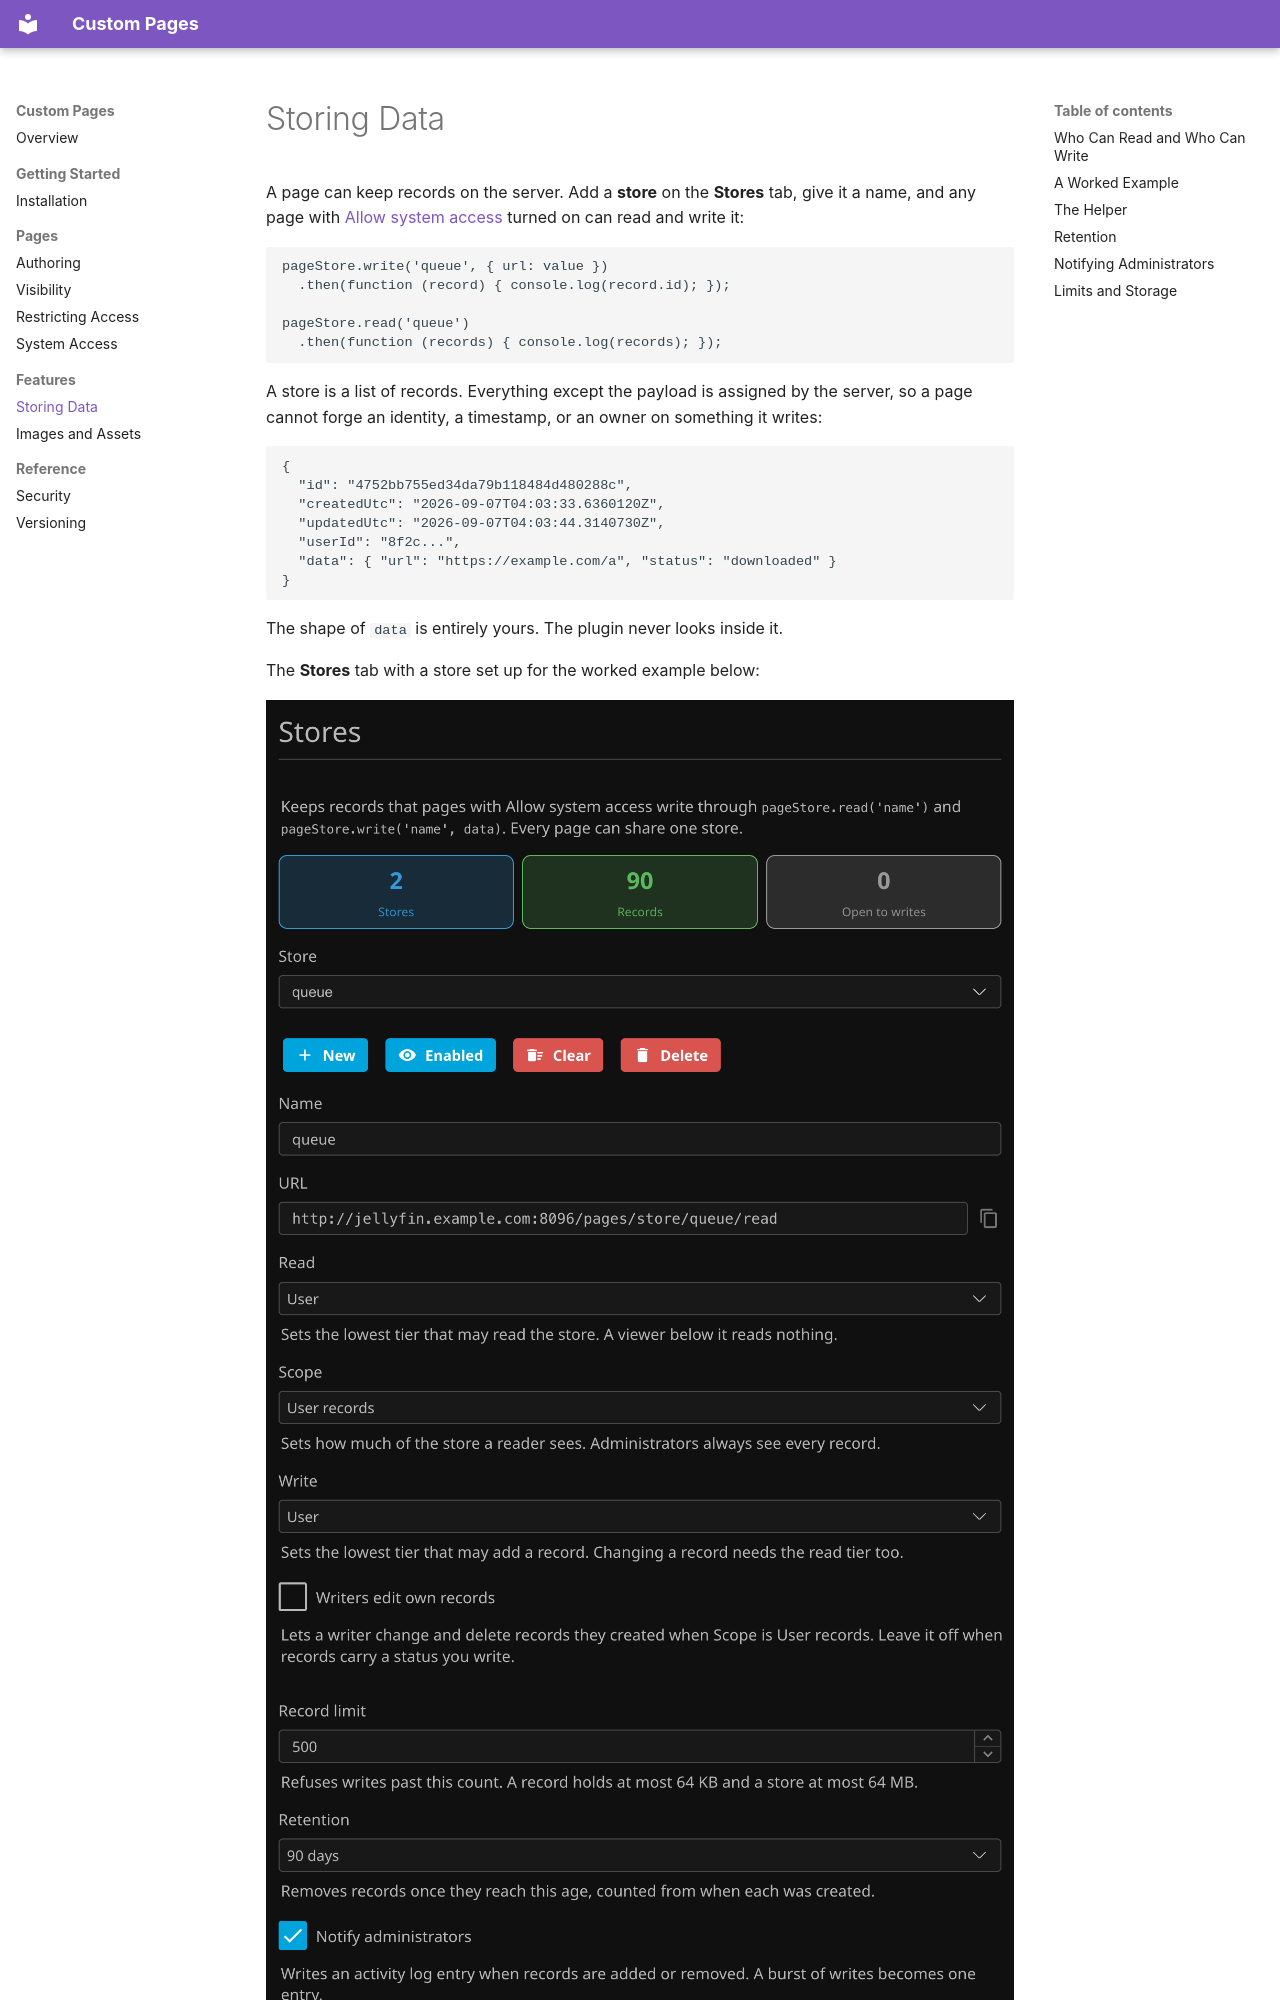

repository: JPKribs/jellyfin-plugin-custompages · page: StoringData/index.html · generator: mkdocs

# Storing Data

A page can keep records on the server. Add a **store** on the **Stores** tab, give it a name, and any page with [Allow system access](SystemAccess.md) turned on can read and write it:

```js
pageStore.write('queue', { url: value })
  .then(function (record) { console.log(record.id); });

pageStore.read('queue')
  .then(function (records) { console.log(records); });
```

A store is a list of records. Everything except the payload is assigned by the server, so a page cannot forge an identity, a timestamp, or an owner on something it writes:

```json
{
  "id": "4752bb755ed34da79b118484d480288c",
  "createdUtc": "2026-09-07T04:03:33.6360120Z",
  "updatedUtc": "2026-09-07T04:03:44.3140730Z",
  "userId": "8f2c...",
  "data": { "url": "https://example.com/a", "status": "downloaded" }
}
```

The shape of `data` is entirely yours. The plugin never looks inside it.

The **Stores** tab with a store set up for the worked example below:

![Stores tab](screenshots/Stores.png)

The count cards at the top show how many **Stores** there are, how many **Records** they hold, and how many enabled stores are **Open to writes** from anyone. **Open to writes** turns orange while it is above 0.
